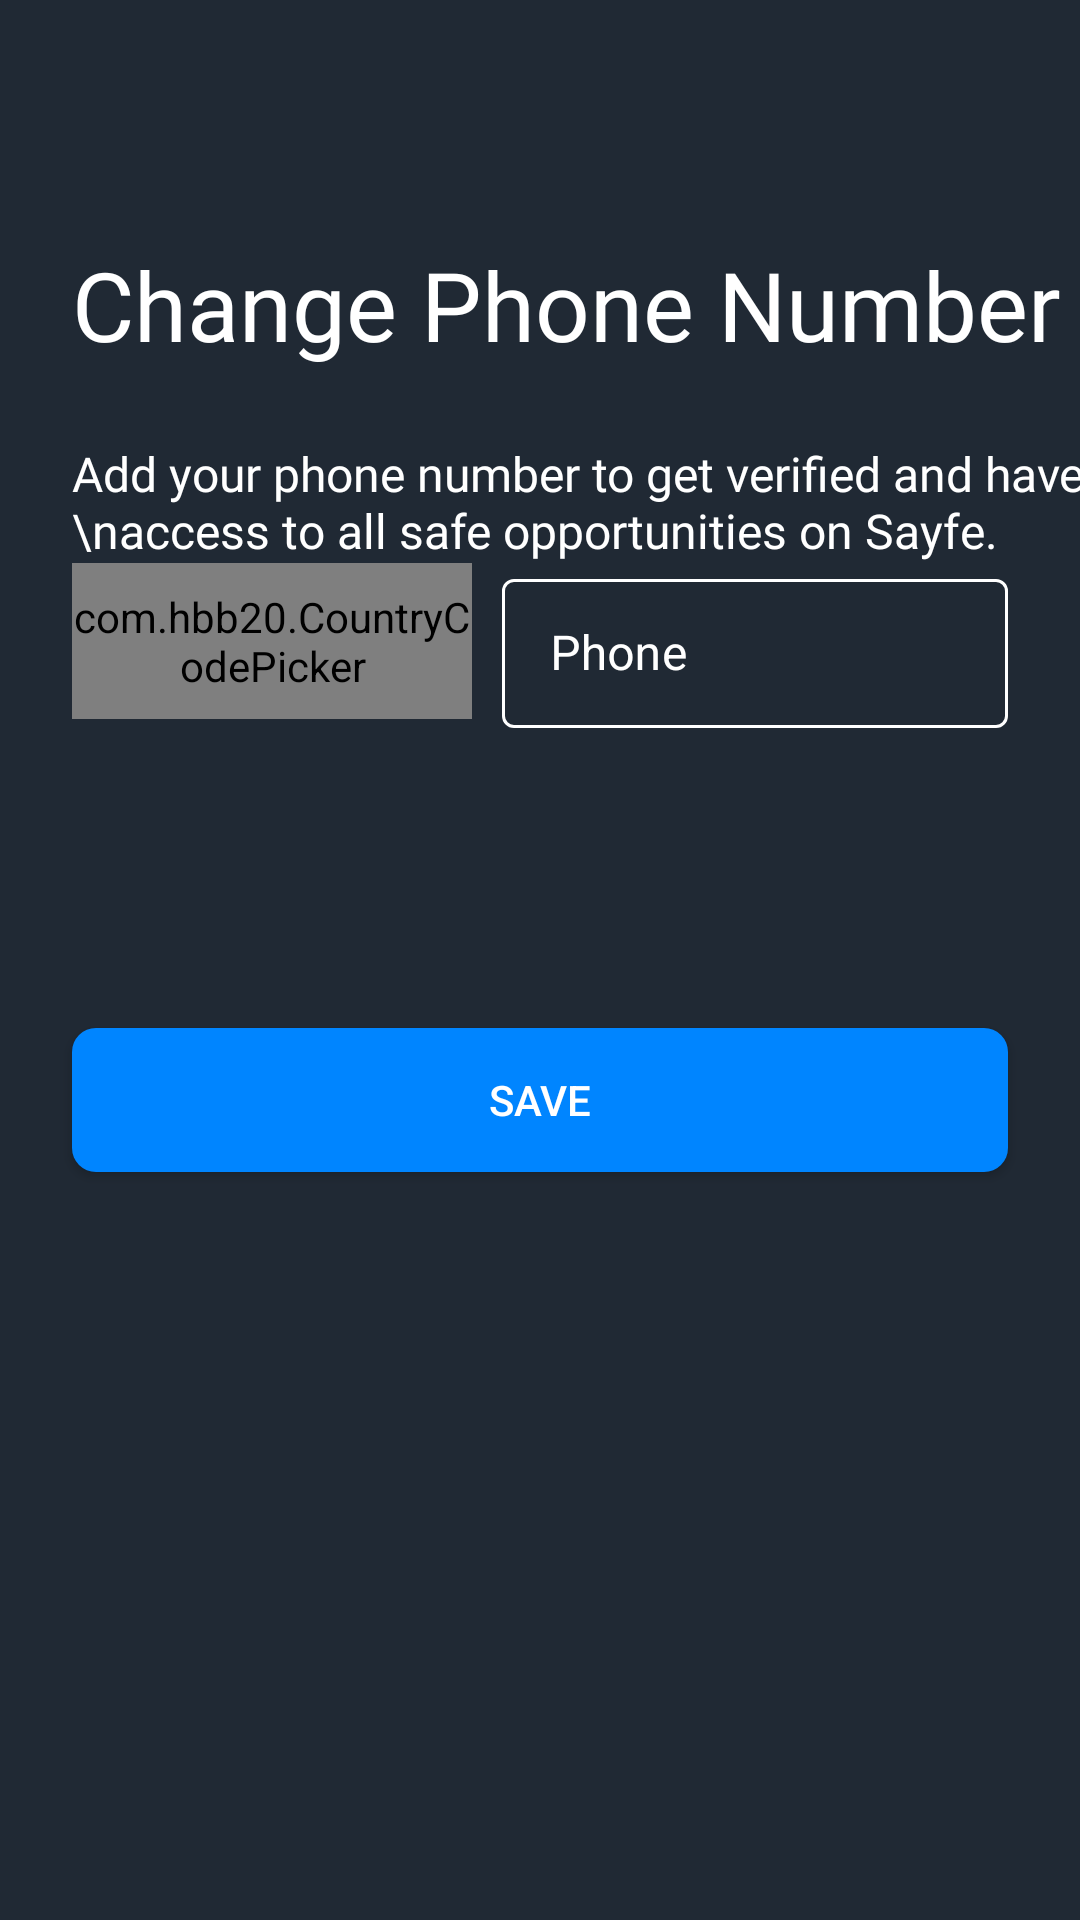

This screen was rendered from an Android layout file. Write that file and the resources it references.
<!-- AndroidManifest.xml: application theme Theme.Sayfe -->
<!-- res/layout/fragment_change_number.xml -->
<?xml version="1.0" encoding="utf-8"?>
<androidx.constraintlayout.widget.ConstraintLayout xmlns:android="http://schemas.android.com/apk/res/android"
    xmlns:tools="http://schemas.android.com/tools"
    android:layout_width="match_parent"
    android:layout_height="match_parent"
    xmlns:app="http://schemas.android.com/apk/res-auto"
    tools:context=".ChangeNumberFragment"
    android:background="@color/dark_blue_color">

    <androidx.appcompat.widget.AppCompatTextView
        android:layout_width="wrap_content"
        android:layout_height="wrap_content"
        app:layout_constraintStart_toStartOf="parent"
        app:layout_constraintTop_toTopOf="parent"
        android:layout_marginStart="24dp"
        android:text="Change Phone Number"
        android:id="@+id/add_num_to_acct_txt"
        android:textColor="@color/white"
        android:textSize="32sp"
        android:layout_marginTop="80dp"
        android:fontFamily="@font/outfit_bold"/>

    <androidx.appcompat.widget.AppCompatTextView
        android:layout_width="wrap_content"
        android:layout_height="wrap_content"
        app:layout_constraintStart_toStartOf="parent"
        android:layout_marginStart="24dp"
        android:layout_marginTop="24dp"
        app:layout_constraintTop_toBottomOf="@id/add_num_to_acct_txt"
        android:text="Add your phone number to get verified and have \naccess to all safe opportunities on Sayfe."
        android:textColor="@color/white"
        android:id="@+id/description_txt"
        android:textSize="16sp"
        android:fontFamily="@font/outfit_light"
        />

    <LinearLayout
        android:layout_width="match_parent"
        android:layout_height="55dp"
        app:layout_constraintEnd_toEndOf="parent"
        app:layout_constraintStart_toStartOf="parent"
        android:id="@+id/linear_add_phone"
        android:layout_marginStart="24dp"
        android:layout_marginTop="@dimen/margin_32"
        android:layout_marginEnd="24dp"
        app:layout_constraintTop_toBottomOf="@+id/description_txt"
        android:orientation="horizontal">

        <com.hbb20.CountryCodePicker
            android:layout_width="200dp"
            android:layout_height="52dp"
            android:gravity="center"
            app:ccp_contentColor="@color/white"
            app:ccp_arrowColor="@color/white"
            app:ccp_textSize="16sp"
            android:background="@drawable/country_code_picker_border"
            app:ccp_defaultPhoneCode="234"
            app:layout_constraintStart_toStartOf="parent"
            app:layout_constraintEnd_toEndOf="parent"
            android:id="@+id/country_code_et_change"
            android:layout_weight="1"
            app:layout_constraintTop_toTopOf="parent"/>

        <com.google.android.material.textfield.TextInputLayout
            android:layout_width="match_parent"
            android:layout_height="match_parent"
            android:layout_gravity="center"
            android:layout_weight="2"
            android:hint="Phone"
            android:layout_marginStart="10dp"
            android:textColorHint="@color/white"
            app:boxStrokeColor="@color/mtrl_textinput_default_box_stroke_color"
            style="@style/Widget.MaterialComponents.TextInputLayout.OutlinedBox"
            app:startIconDrawable="@drawable/ic_baseline_phone_24">

            <com.google.android.material.textfield.TextInputEditText
                android:layout_width="match_parent"
                android:layout_height="match_parent"
                android:focusable="true"
                android:textSize="16sp"
                android:textAlignment="textStart"
                android:id="@+id/phone_number_et_change"
                android:textColor="@color/white"
                android:inputType="phone"/>
        </com.google.android.material.textfield.TextInputLayout>

    </LinearLayout>

    <androidx.appcompat.widget.AppCompatButton
        android:layout_width="match_parent"
        android:layout_height="wrap_content"
        app:layout_constraintStart_toStartOf="parent"
        app:layout_constraintEnd_toEndOf="parent"
        android:id="@+id/save_phone_num"
        app:layout_constraintTop_toBottomOf="@id/linear_add_phone"
        android:background="@drawable/button_blue_bg"
        android:text="Save"
        android:layout_marginTop="100dp"
        android:textColor="@color/white"
        android:layout_marginStart="24dp"
        android:layout_marginEnd="24dp"/>



</androidx.constraintlayout.widget.ConstraintLayout>
<!-- resources referenced by this layout -->
<resources>
  <color name="dark_blue_color">#202934</color>
  <color name="mtrl_textinput_default_box_stroke_color" tools:override="true">@color/white</color>
  <color name="white">#FFFFFFFF</color>
  <!-- drawable button_blue_bg (drawable) -->
  <?xml version="1.0" encoding="utf-8"?>
  <shape xmlns:android="http://schemas.android.com/apk/res/android">
      <solid android:color="@color/blue_color"/>
      <corners android:radius="8dp"/>
  </shape>
  <!-- drawable country_code_picker_border (drawable) -->
  <?xml version="1.0" encoding="utf-8"?>
  <shape xmlns:android="http://schemas.android.com/apk/res/android"
      android:shape="rectangle">
      <corners
          android:radius="5dp"
          />
      <stroke
          android:width="1dp"
          android:color="@android:color/white" />
  </shape>
  <style name="Theme.Sayfe" parent="Theme.MaterialComponents.DayNight.NoActionBar">
          
          <item name="colorPrimary">@color/purple_500</item>
          <item name="android:textColorHint">@android:color/white</item>
          <item name="android:editTextColor">@android:color/white</item>
          <item name="colorPrimaryVariant">@color/purple_700</item>
          <item name="colorOnPrimary">@color/white</item>
          
          <item name="colorSecondary">@color/teal_200</item>
          <item name="colorSecondaryVariant">@color/teal_700</item>
          <item name="colorOnSecondary">@color/black</item>
          
          <item name="android:statusBarColor">@color/dark_blue_color</item>
          
      </style>
  <color name="blue_color">#0085FF</color>
  <color name="purple_500">#0085FF</color>
  <color name="purple_700">#FF3700B3</color>
  <color name="teal_200">#FF03DAC5</color>
  <color name="teal_700">#FF018786</color>
  <color name="black">#FF000000</color>
</resources>
